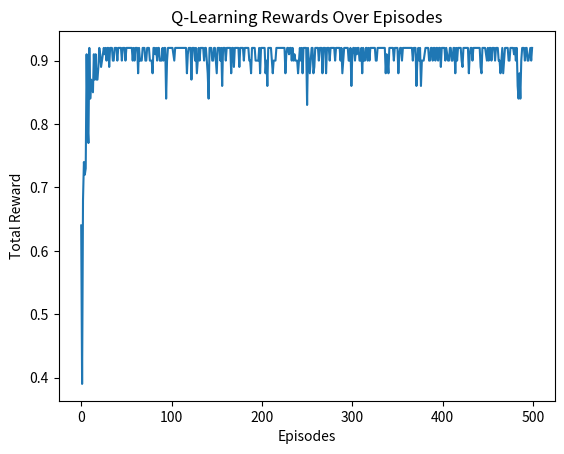

This chart was generated by the following Python code:
import numpy as np
import random
import matplotlib.pyplot as plt

class QLearningRobot:
    def __init__(self, n_states=10, alpha=0.1, gamma=0.9, epsilon=0.1):
        """
        Q学習を用いた1次元ロボットのシミュレータ
        :param n_states: 状態数（1次元数直線の区間数）
        :param alpha: 学習率
        :param gamma: 割引率
        :param epsilon: ε-greedy法での探索率
        """
        self.n_states = n_states  # 状態数（数直線の長さ）
        self.q_table = np.zeros((n_states, 2))  # Qテーブル [状態][行動]
        self.alpha = alpha
        self.gamma = gamma
        self.epsilon = epsilon
        self.actions = [0, 1]  # 0: 左, 1: 右

    def choose_action(self, state):
        """ε-greedy法で行動を選択"""
        if random.uniform(0, 1) < self.epsilon:
            return random.choice(self.actions)
        else:
            return np.argmax(self.q_table[state])

    def update_q_table(self, state, action, reward, next_state):
        """Qテーブルの更新"""
        next_max = np.max(self.q_table[next_state])
        self.q_table[state, action] += self.alpha * (reward + self.gamma * next_max - self.q_table[state, action])

    def train(self, episodes=500):
        """Q学習のトレーニング"""
        goal = self.n_states - 1  # 目標位置
        rewards = []

        for episode in range(episodes):
            state = 0  # 開始位置
            total_reward = 0

            while state != goal:
                action = self.choose_action(state)
                next_state = state + 1 if action == 1 else state - 1
                next_state = max(0, min(self.n_states - 1, next_state))

                # 報酬の設定
                reward = 1 if next_state == goal else -0.01
                self.update_q_table(state, action, reward, next_state)
                state = next_state
                total_reward += reward

            rewards.append(total_reward)

        print("Training Completed.")
        return rewards

    def show_q_table(self):
        """Qテーブルの表示"""
        print("\nQ-Table:")
        print(self.q_table)

    def plot_rewards(self, rewards):
        """エピソードごとの報酬のプロット"""
        plt.plot(rewards)
        plt.title("Q-Learning Rewards Over Episodes")
        plt.xlabel("Episodes")
        plt.ylabel("Total Reward")
        plt.show()

if __name__ == "__main__":
    robot = QLearningRobot(n_states=10)
    rewards = robot.train(episodes=500)
    robot.show_q_table()
    robot.plot_rewards(rewards)
